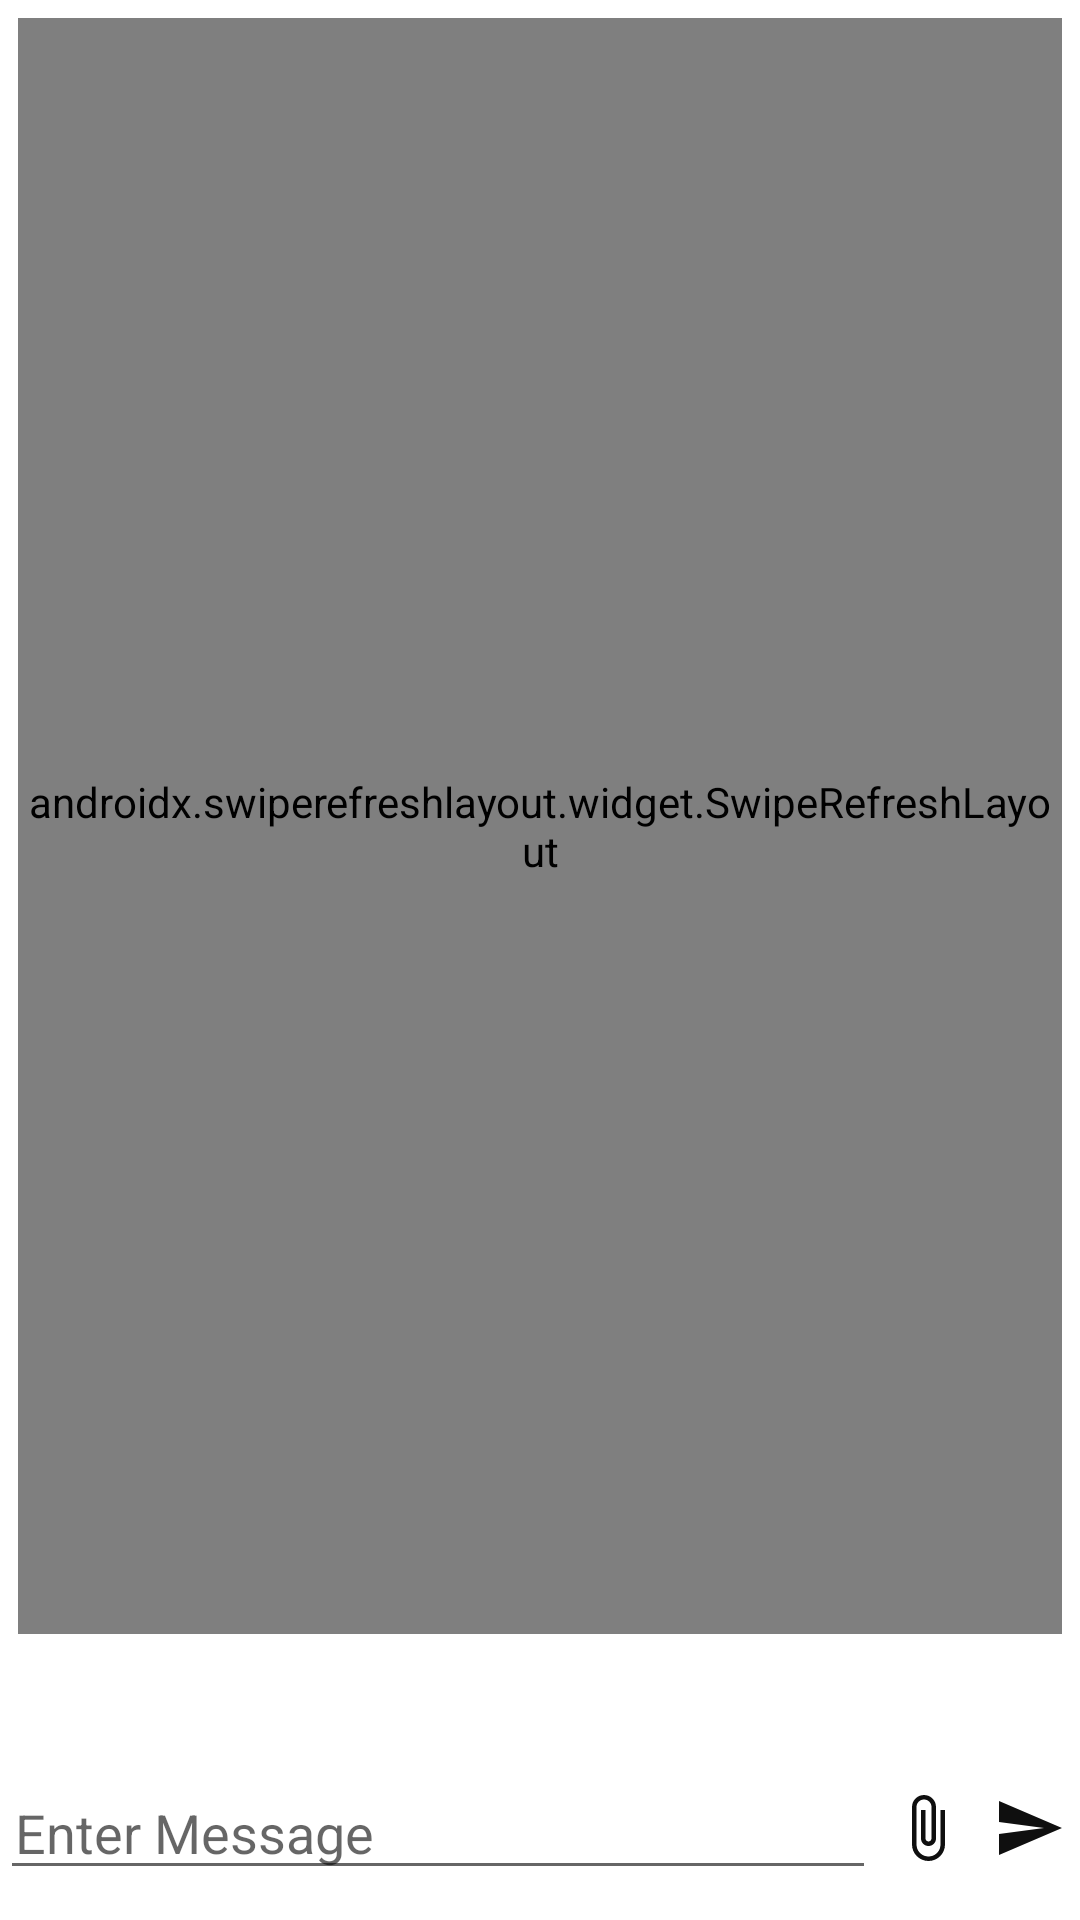

Android layout source for this screen:
<!-- AndroidManifest.xml: application theme Theme.NewChatApplication -->
<!-- res/layout/activity_messaging_chat.xml -->
<?xml version="1.0" encoding="utf-8"?>
<androidx.constraintlayout.widget.ConstraintLayout xmlns:android="http://schemas.android.com/apk/res/android"
    xmlns:app="http://schemas.android.com/apk/res-auto"
    xmlns:tools="http://schemas.android.com/tools"
    android:layout_width="match_parent"
    android:layout_height="match_parent"
    tools:context=".chats.MessagingChatActivity">

    <LinearLayout
        android:layout_width="match_parent"
        android:layout_height="wrap_content"
        android:orientation="vertical"
        app:layout_constraintEnd_toEndOf="parent"
        app:layout_constraintStart_toStartOf="parent"
        app:layout_constraintTop_toTopOf="parent"
        android:id="@+id/fileProgressLL"

       />


    <androidx.swiperefreshlayout.widget.SwipeRefreshLayout
        android:layout_width="0dp"
        android:layout_height="0dp"
        android:layout_marginStart="6dp"
        android:layout_marginTop="6dp"
        android:layout_marginEnd="6dp"
        android:layout_marginBottom="2dp"
        android:id="@+id/swipeRefreshMessage"
        app:layout_constraintBottom_toTopOf="@+id/smartReplyll"
        app:layout_constraintEnd_toEndOf="parent"
        app:layout_constraintStart_toStartOf="parent"
        app:layout_constraintTop_toBottomOf="@+id/fileProgressLL">

        <androidx.recyclerview.widget.RecyclerView
            android:id="@+id/messagingRv"
            android:layout_width="match_parent"
            android:layout_height="match_parent" />


    </androidx.swiperefreshlayout.widget.SwipeRefreshLayout>


<LinearLayout
    android:id="@+id/smartReplyll"
    android:layout_width="match_parent"
    android:layout_height="42dp"
    app:layout_constraintEnd_toEndOf="parent"
    app:layout_constraintStart_toStartOf="parent"
    android:orientation="vertical"
    app:layout_constraintBottom_toTopOf="@id/sentMessageChatLL">

    <com.google.android.material.chip.ChipGroup
        android:id="@+id/cgSmartReply"
        android:layout_width="match_parent"
        android:layout_height="wrap_content">

    </com.google.android.material.chip.ChipGroup>
</LinearLayout>

    <LinearLayout
        android:id="@+id/sentMessageChatLL"
        android:layout_width="match_parent"
        android:layout_height="wrap_content"
        android:layout_marginBottom="10dp"
        android:gravity="clip_horizontal|center_vertical"
        android:orientation="horizontal"
        app:layout_constraintBottom_toBottomOf="parent"
        app:layout_constraintEnd_toEndOf="parent"
        app:layout_constraintStart_toStartOf="parent">

        <EditText
            android:id="@+id/edtMessage"
            android:layout_width="wrap_content"
            android:layout_height="wrap_content"
            android:layout_weight="1"
            android:hint="@string/enter_msg"
            android:paddingStart="5dp" />

        <ImageView
            android:id="@+id/ivAttach"
            android:layout_width="wrap_content"
            android:layout_height="wrap_content"
            android:padding="5dp"
            android:src="@drawable/ic_attach" />

        <ImageView
            android:id="@+id/ivSend"
            android:layout_width="wrap_content"
            android:layout_height="wrap_content"
            android:padding="5dp"
            android:src="@drawable/ic_send" />


    </LinearLayout>
</androidx.constraintlayout.widget.ConstraintLayout>
<!-- resources referenced by this layout -->
<resources>
  <!-- drawable ic_attach (drawable) -->
  <vector android:height="24dp" android:tint="#0F0F0F"
      android:viewportHeight="24" android:viewportWidth="24"
      android:width="24dp" xmlns:android="http://schemas.android.com/apk/res/android">
      <path android:fillColor="@android:color/white" android:pathData="M16.5,6v11.5c0,2.21 -1.79,4 -4,4s-4,-1.79 -4,-4V5c0,-1.38 1.12,-2.5 2.5,-2.5s2.5,1.12 2.5,2.5v10.5c0,0.55 -0.45,1 -1,1s-1,-0.45 -1,-1V6H10v9.5c0,1.38 1.12,2.5 2.5,2.5s2.5,-1.12 2.5,-2.5V5c0,-2.21 -1.79,-4 -4,-4S7,2.79 7,5v12.5c0,3.04 2.46,5.5 5.5,5.5s5.5,-2.46 5.5,-5.5V6h-1.5z"/>
  </vector>
  <!-- drawable ic_send (drawable) -->
  <vector android:autoMirrored="true" android:height="24dp"
      android:tint="#0F0F0F" android:viewportHeight="24"
      android:viewportWidth="24" android:width="24dp" xmlns:android="http://schemas.android.com/apk/res/android">
      <path android:fillColor="@android:color/white" android:pathData="M2.01,21L23,12 2.01,3 2,10l15,2 -15,2z"/>
  </vector>
  <string name="enter_msg">Enter Message</string>
  <style name="Theme.NewChatApplication" parent="Theme.MaterialComponents.DayNight.DarkActionBar">
          
  
          <item name="colorPrimary">@color/theme_color</item>
          <item name="colorPrimaryVariant">@color/purple_700</item>
          <item name="colorOnPrimary">@color/white</item>
          
          <item name="colorSecondary">@color/teal_200</item>
          <item name="colorSecondaryVariant">@color/teal_700</item>
          <item name="colorOnSecondary">@color/black</item>
          
          <item name="android:statusBarColor">@color/crimson</item>
          <item name="actionModeBackground">@color/sendmsg</item>
          
      </style>
  <color name="theme_color">#DC143C</color>
  <color name="purple_700">#FF3700B3</color>
  <color name="white">#FFFFFFFF</color>
  <color name="teal_200">#FF03DAC5</color>
  <color name="teal_700">#FF018786</color>
  <color name="black">#FF000000</color>
  <color name="crimson">#DC143C</color>
  <color name="sendmsg">#F5532A</color>
</resources>
